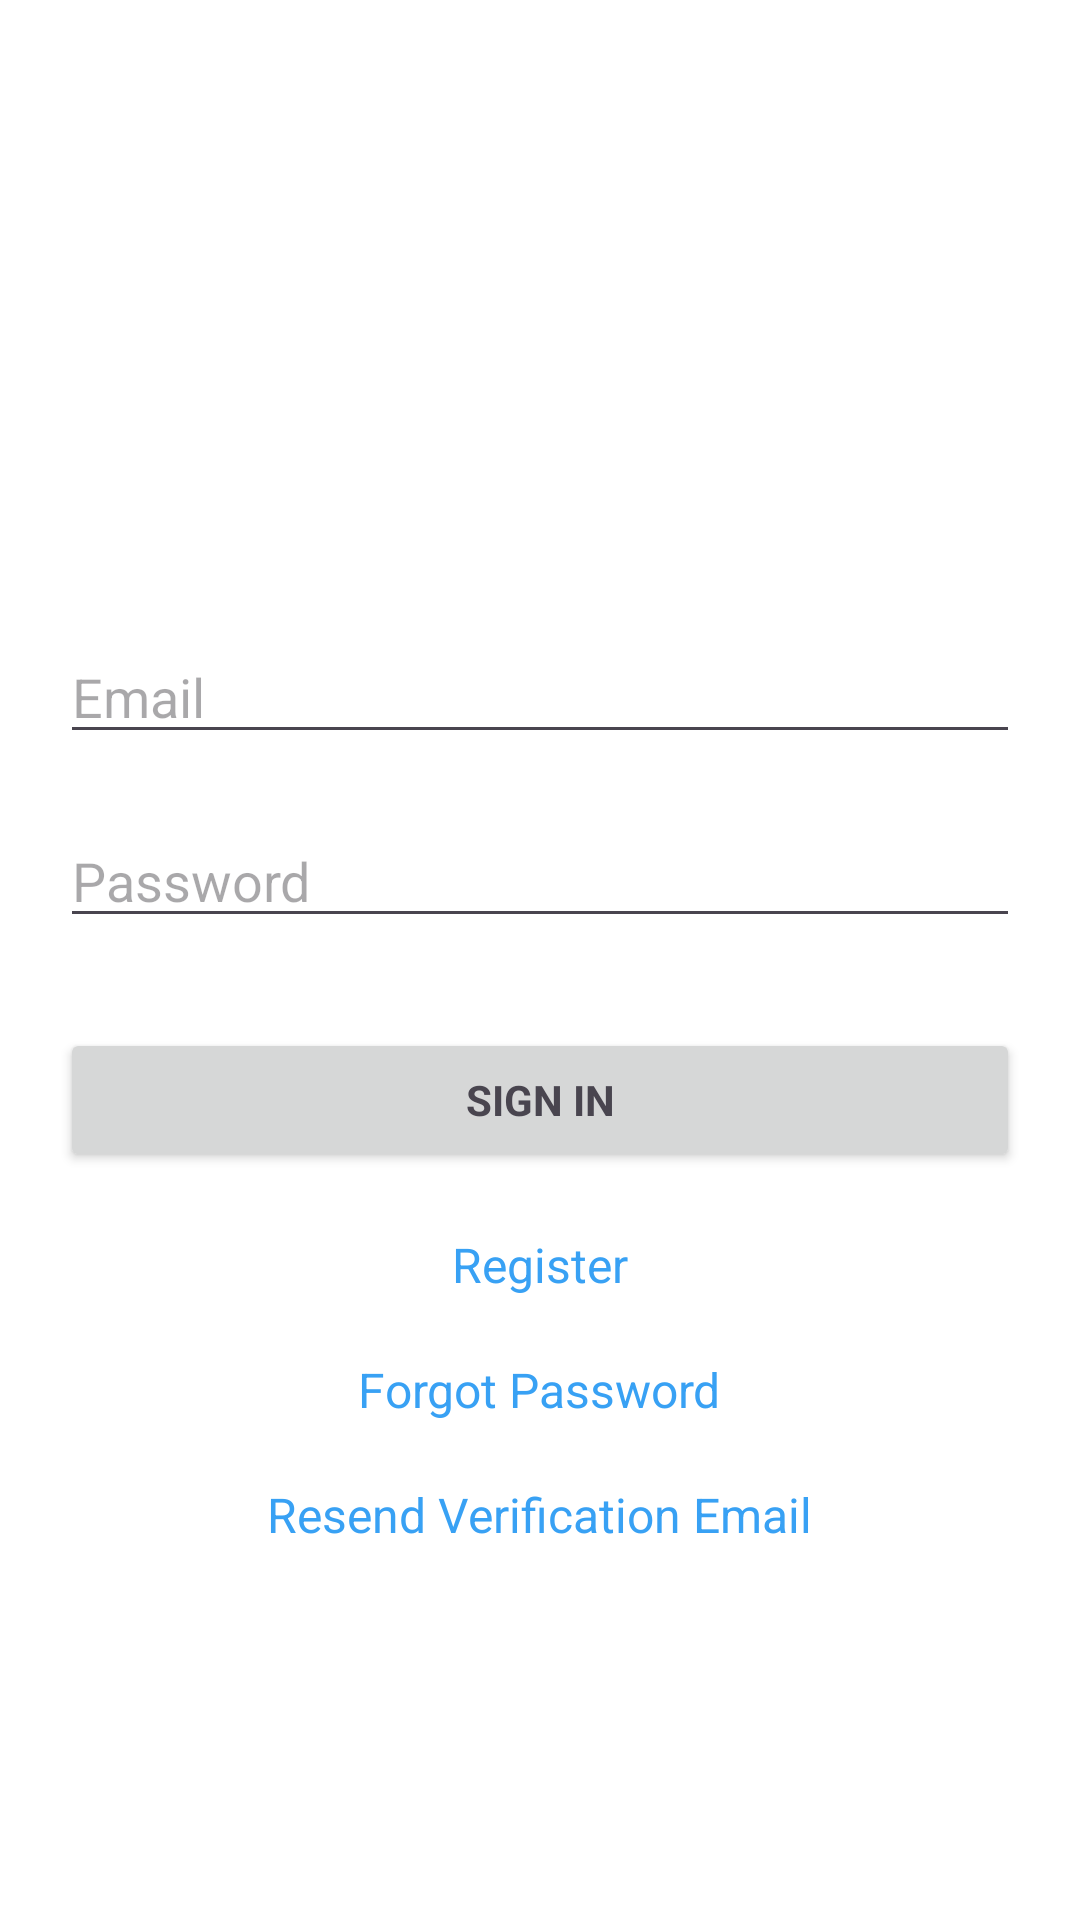

Write the Android layout XML for this screen, with the resource values it uses.
<!-- AndroidManifest.xml: application theme Theme.TheStuddyProject -->
<!-- res/layout/activity_login.xml -->
<?xml version="1.0" encoding="utf-8"?>
<RelativeLayout xmlns:android="http://schemas.android.com/apk/res/android"
    android:layout_width="match_parent"
    android:layout_height="match_parent"
    android:background="#FFFFFF">

    <ScrollView
        android:id="@+id/login_form"
        android:layout_width="match_parent"
        android:layout_height="match_parent">

        <LinearLayout
            android:id="@+id/email_login_form"
            android:layout_width="match_parent"
            android:layout_height="wrap_content"
            android:orientation="vertical"
            android:layout_marginTop="20dp"
            android:padding="20dp">


            <ImageView
                android:layout_width="match_parent"
                android:layout_height="150dp"
                android:layout_marginLeft="15dp"
                android:layout_marginRight="15dp"
                android:src="@drawable/ic_android_black_24dp"
                />

            <EditText
                android:id="@+id/email"
                android:layout_width="match_parent"
                android:layout_height="wrap_content"
                android:layout_marginTop="20dp"
                android:hint="Email"
                android:inputType="textEmailAddress"
                android:maxLines="1"/>



            <EditText
                android:id="@+id/password"
                android:layout_width="match_parent"
                android:layout_height="wrap_content"
                android:hint="Password"
                android:layout_marginTop="20dp"
                android:imeOptions="actionUnspecified"
                android:inputType="textPassword"
                android:maxLines="1"
                />

            <Button
                android:id="@+id/email_sign_in_button"
                style="?android:textAppearanceSmall"
                android:layout_width="match_parent"
                android:layout_height="wrap_content"
                android:layout_marginTop="30dp"
                android:text="sign in"
                android:textStyle="bold"
                />

            <RelativeLayout
                android:layout_width="match_parent"
                android:layout_height="wrap_content"
                android:id="@+id/relLayout1">


                <TextView
                    android:id="@+id/link_register"
                    android:layout_width="wrap_content"
                    android:layout_height="wrap_content"
                    android:layout_centerHorizontal="true"
                    android:layout_marginTop="20dp"
                    android:gravity="center"
                    android:text="Register"
                    android:textColor="#38A1F4"
                    android:textSize="16sp" />


                <TextView
                    android:id="@+id/forgot_password"
                    android:layout_width="wrap_content"
                    android:layout_height="wrap_content"
                    android:layout_below="@+id/link_register"
                    android:layout_centerHorizontal="true"
                    android:layout_marginTop="20dp"
                    android:gravity="center"
                    android:text="Forgot Password"
                    android:textColor="#38A1F4"
                    android:textSize="16sp" />

                <TextView
                    android:id="@+id/resend_verification_email"
                    android:layout_width="wrap_content"
                    android:layout_height="wrap_content"
                    android:layout_below="@+id/forgot_password"
                    android:layout_centerHorizontal="true"
                    android:layout_marginTop="20dp"
                    android:text="Resend Verification Email"
                    android:textColor="#38A1F4"
                    android:textSize="16sp" />

            </RelativeLayout>

        </LinearLayout>

    </ScrollView>

    <ProgressBar
        android:layout_width="wrap_content"
        android:layout_height="wrap_content"
        android:id="@+id/progressBar"
        android:layout_centerHorizontal="true"
        android:layout_marginTop="200dp"
        android:visibility="invisible"/>

</RelativeLayout>
<!-- resources referenced by this layout -->
<resources>
  <style name="Theme.TheStuddyProject" parent="Base.Theme.TheStuddyProject" />
  <style name="Base.Theme.TheStuddyProject" parent="Theme.Material3.DayNight.NoActionBar">
          
          
      </style>
</resources>
